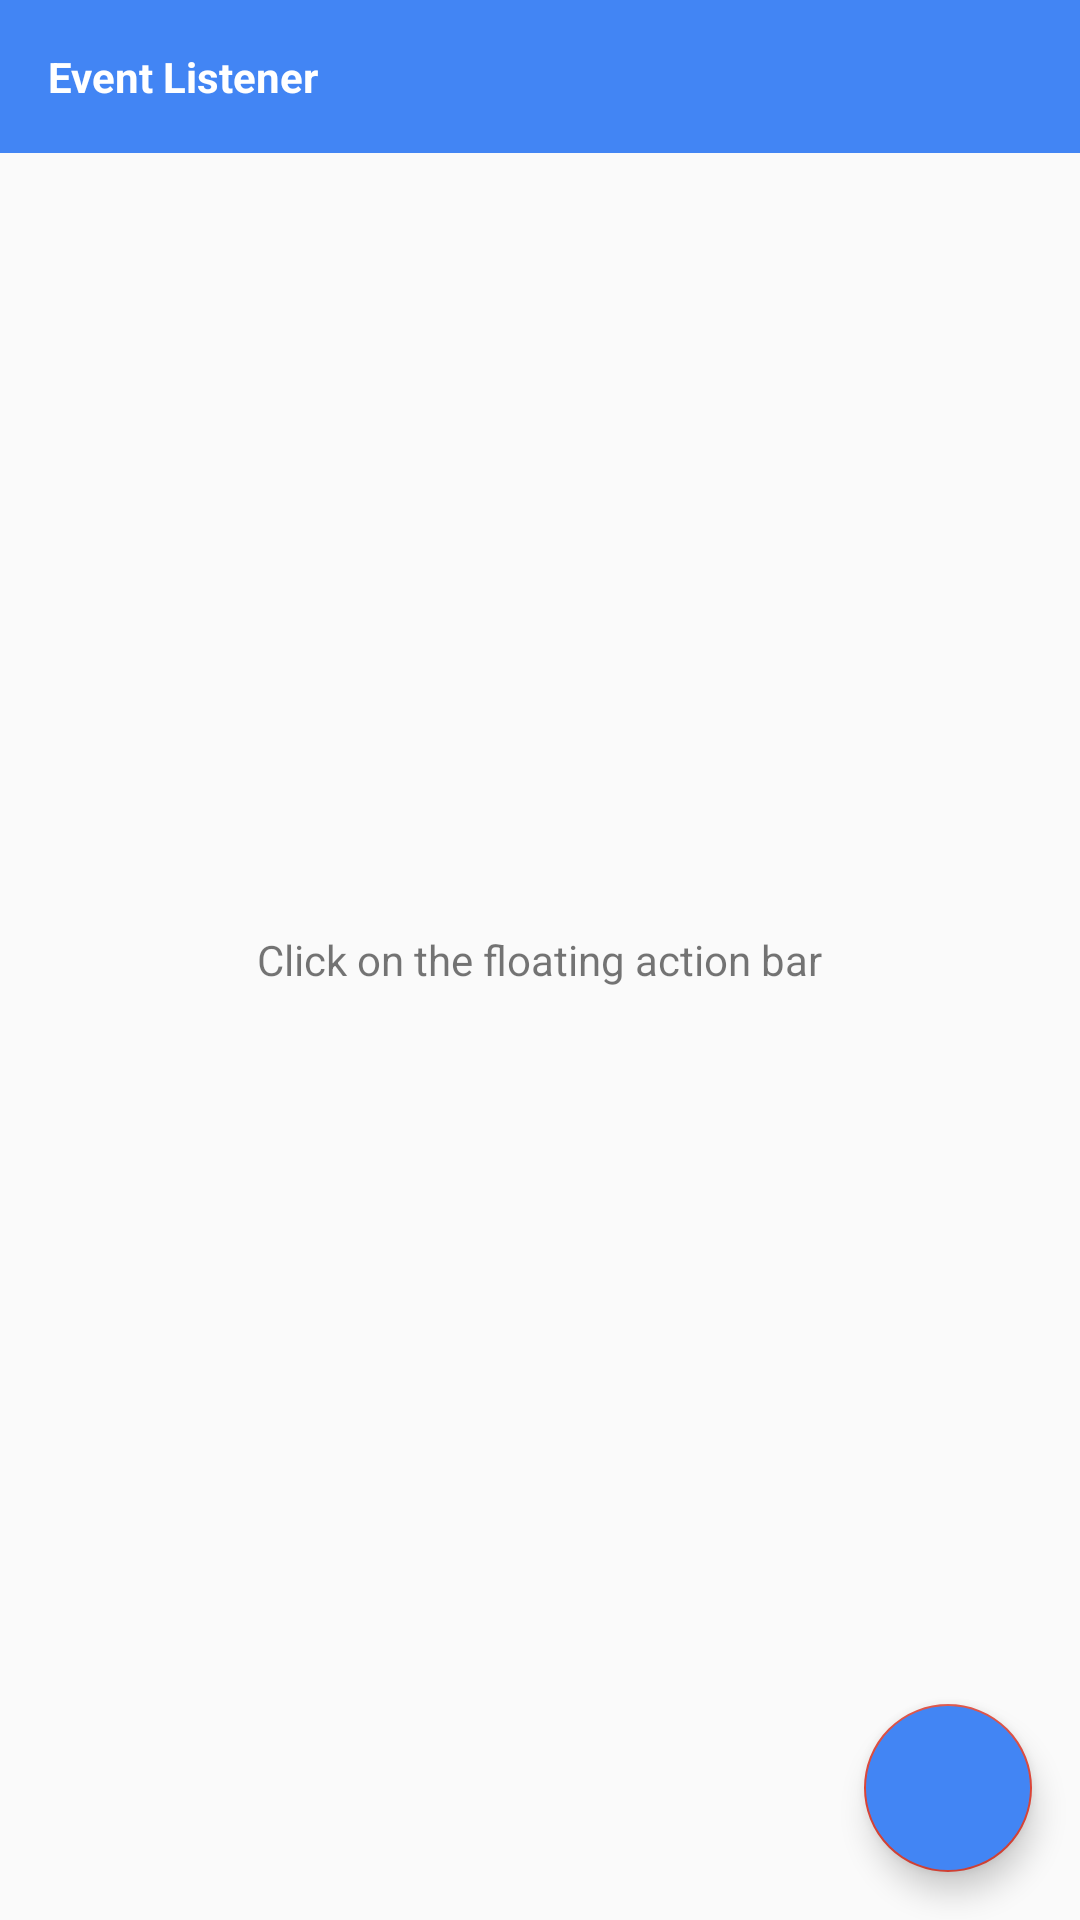

Write the Android layout XML for this screen, with the resource values it uses.
<!-- AndroidManifest.xml: application theme AppTheme -->
<!-- res/layout/activity_experiment2.xml -->
<?xml version="1.0" encoding="utf-8"?>
<RelativeLayout xmlns:android="http://schemas.android.com/apk/res/android"
	xmlns:app="http://schemas.android.com/apk/res-auto"
	xmlns:tools="http://schemas.android.com/tools"
	android:layout_width="match_parent"
	android:layout_height="match_parent"
	tools:context=".activities.ExperimentActivity2">
	<TextView
		android:layout_width="match_parent"
		android:layout_height="wrap_content"
		android:padding="16dp"
		android:background="@color/colorPrimary"
		android:textStyle="bold"
		android:textColor="@android:color/white"
		android:text="Event Listener"/>
	<TextView
		android:layout_width="wrap_content"
		android:layout_height="wrap_content"
		android:layout_centerInParent="true"
		android:id="@+id/countTV"
		android:text="Click on the floating action bar"/>
	<android.support.design.widget.FloatingActionButton
		android:layout_width="wrap_content"
		android:layout_height="wrap_content"
		android:layout_alignParentEnd="true"
		android:layout_alignParentBottom="true"
		android:layout_margin="16dp"
		android:src="@drawable/ic_add_black_24dp"
		android:id="@+id/addFab"
		android:backgroundTint="@color/colorPrimary"/>
</RelativeLayout>
<!-- resources referenced by this layout -->
<resources>
  <color name="colorPrimary">#4285F4</color>
  <style name="AppTheme" parent="Theme.AppCompat.Light.DarkActionBar">
  		
  		<item name="colorPrimary">@color/colorPrimary</item>
  		<item name="colorPrimaryDark">@color/colorPrimary</item>
  		<item name="colorAccent">@color/colorAccent</item>
  	</style>
  <color name="colorAccent">#DB4437</color>
</resources>
